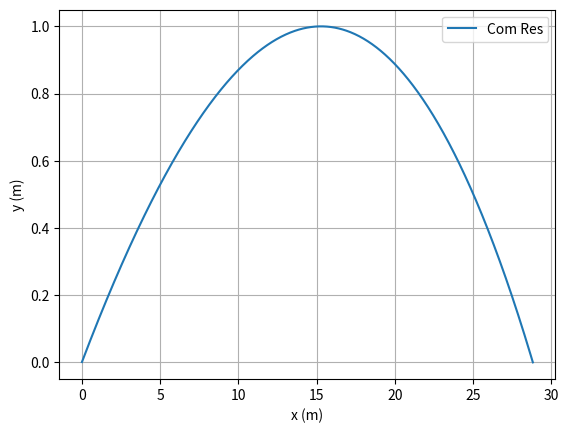

Python code for this plot:
# -*- coding: utf-8 -*-
"""
Created on Fri Jun  3 11:57:34 2022

@author: Alexandre
"""


import matplotlib.pyplot as plt
import numpy as np



v0 = 140/3.6
angle = 7/180*np.pi
v0x = v0*np.cos(angle)
v0y = v0*np.sin(angle)
vt = 100/3.6
g = 9.8
x0 = 0
y0 = 0
dt = 0.001

##e)

t1 = np.arange(0,100, dt)
y1 = np.zeros(t1.size)
x1 = np.zeros(t1.size)
vx1 = np.zeros(t1.size)
vy1 = np.zeros(t1.size)


x1[0] = x0
y1[0] = y0
vx1[0] = v0x
vy1[0] = v0y
D = g/(vt**2)

for i in range(0, t1.size-1):
    v = np.sqrt(vx1[i]**2 + vy1[i]**2)
    ax1 = -D*vx1[i]*abs(v)
    ay1 = -g-D*vy1[i]*abs(v)
    vx1[i+1] = vx1[i] + ax1 * dt # velocidade no instante
    vy1[i+1] = vy1[i] + ay1 * dt # velocidade no instante
    x1[i+1] = x1[i] + vx1[i] * dt # posiçao no instante
    y1[i+1] = y1[i] + vy1[i] * dt # posiçao no instante
    if y1[i+1] < 0:
        break

t1 = t1[:i+2]
x1 = x1[:i+2]
y1 = y1[:i+2]
vx1 = vx1[:i+2]
vy1 = vy1[:i+2]

plt.plot(x1,y1, label="Com Res")
plt.xlabel("x (m)")
plt.ylabel("y (m)")

print("\n Com resistencia")
talc1 = t1[np.where(x1 == x1[-2])][0]
print("alcance: " + str(x1[-2]) + " Tempo -> " + str(talc1))


plt.grid()
plt.legend()